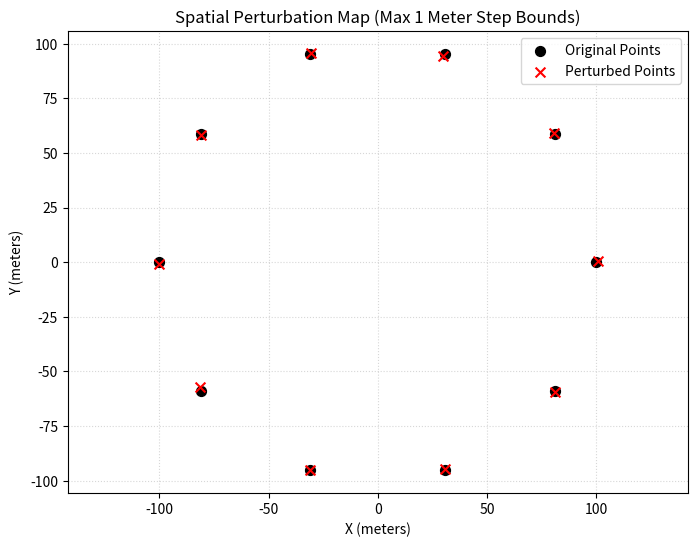

The script that saved this image:
import numpy as np
import matplotlib.pyplot as plt

def generate_circular_anchors(center_point, radius, num_anchors_N):
    """
    Generates the coordinates of N anchors evenly spaced in a circle 
    around a specified center point.
    
    Parameters:
    -----------
    center_point : list or numpy.ndarray
        The [X, Y] coordinates of the circle's center.
    radius : float
        The radius of the circle in meters.
    num_anchors_N : int
        The number of anchors to place.
        
    Returns:
    --------
    numpy.ndarray
        An (N, 2) array containing the [X, Y] coordinates of the placed anchors.
    """
    # 1. Generate N equally spaced angles from 0 to 2*pi
    # endpoint=False prevents overlapping the first and last points at 2*pi
    angles = np.linspace(0, 2 * np.pi, num_anchors_N, endpoint=False)
    
    # 2. Calculate the relative X and Y offsets using trig
    x_offsets = radius * np.cos(angles)
    y_offsets = radius * np.sin(angles)
    
    # 3. Stack offsets into an (N, 2) array and shift them by the center point
    anchors = np.column_stack((x_offsets, y_offsets)) + center_point
    
    return anchors


def perturb_points_max_1m(points):
    """
    Takes an (M, 2) array of points and shifts each index by a random 
    distance of AT MOST 1 meter in a random uniform direction.
    
    Returns an (M, 2) array of the perturbed points.
    """
    points = np.asarray(points)
    num_points_M = points.shape[0]
    
    # 1. Generate a random uniform angle for the direction (0 to 2*pi)
    angles = np.random.uniform(0, 2 * np.pi, size=num_points_M)
    
    # 2. Generate a random uniform radius (0 to 1 meter)
    # Using np.sqrt ensures a true uniform distribution across the area of the 1m disk
    radii = np.random.normal(loc=0, scale=1, size=num_points_M)
    
    # 3. Convert polar coordinates (radius, angle) to Cartesian offsets (dx, dy)
    dx = radii * np.cos(angles)
    dy = radii * np.sin(angles)
    
    # 4. Add the offsets directly to the original coordinates
    perturbed_points = points + np.column_stack((dx, dy))
    
    return perturbed_points


if __name__ == "__main__":
    # Create 5 sample original points
    original = generate_circular_anchors(np.array([0,0]), 100, 10)
    
    # Perturb them
    perturbed = perturb_points_max_1m(original)
    
    # Verify the distance constraints mathematically
    distances = np.linalg.norm(perturbed - original, axis=1)
    
    print("--- Distance Verification ---")
    for i in range(len(original)):
        print(f"Point {i+1}: Shifted by {distances[i]:.4f} meters (Max allowed: 1.0m)")
        
    # Quick plot to visually see the 1-meter bounding "halos"
    plt.figure(figsize=(8, 6))
    plt.scatter(original[:, 0], original[:, 1], color='black', marker='o', s=50, label='Original Points', zorder=4)
    plt.scatter(perturbed[:, 0], perturbed[:, 1], color='red', marker='x', s=50, label='Perturbed Points', zorder=4)
    
    # Draw 1-meter boundary circles around the original points to prove compliance
    for idx, pt in enumerate(original):
        circle = plt.Circle((pt[0], pt[1]), 1.0, color='blue', fill=False, linestyle='--', alpha=0.3)
        plt.gca().add_patch(circle)
        # Draw a small line connecting the movement
        plt.plot([original[idx, 0], perturbed[idx, 0]], [original[idx, 1], perturbed[idx, 1]], 'gray', alpha=0.5)

    plt.title("Spatial Perturbation Map (Max 1 Meter Step Bounds)")
    plt.xlabel("X (meters)")
    plt.ylabel("Y (meters)")
    plt.axis('equal')
    plt.grid(True, linestyle=':', alpha=0.5)
    plt.legend()
    plt.show()
